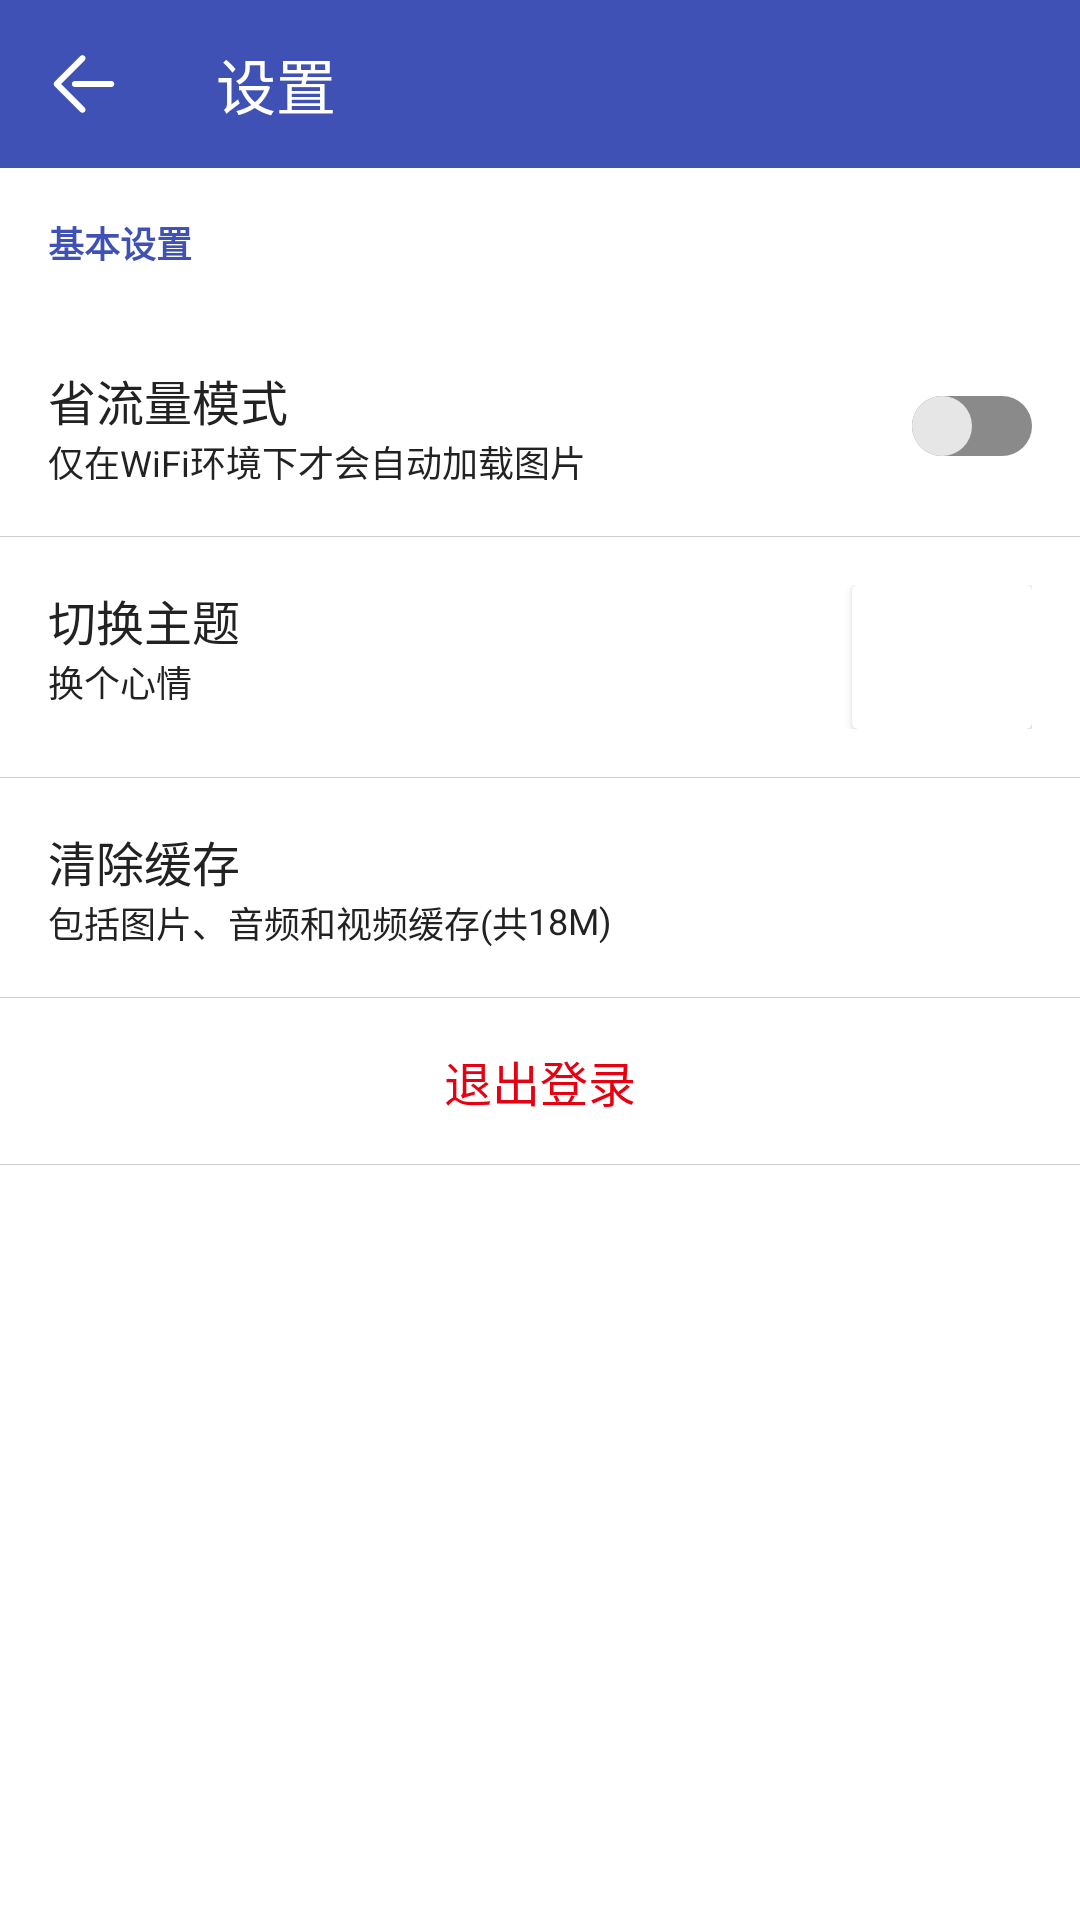

Write the Android layout XML for this screen, with the resource values it uses.
<!-- AndroidManifest.xml: application theme AppTheme -->
<!-- res/layout/activity_setting.xml -->
<?xml version="1.0" encoding="utf-8"?>
<LinearLayout xmlns:android="http://schemas.android.com/apk/res/android"
    xmlns:app="http://schemas.android.com/apk/res-auto"
    android:layout_width="match_parent"
    android:layout_height="match_parent"
    android:background="@color/background"
    android:orientation="vertical">

    <androidx.appcompat.widget.Toolbar
        android:id="@+id/tb_setting"
        android:layout_width="match_parent"
        android:layout_height="wrap_content"
        android:background="@color/colorPrimary"
        app:navigationIcon="@drawable/ic_back"
        app:popupTheme="@style/ThemeOverlay.AppCompat.Light"
        app:theme="@style/ThemeOverlay.AppCompat.Dark.ActionBar"
        app:title="设置" />

    <ScrollView
        android:layout_width="match_parent"
        android:layout_height="wrap_content">

        <LinearLayout
            android:layout_width="match_parent"
            android:layout_height="wrap_content"
            android:orientation="vertical">

            <TextView
                android:layout_width="wrap_content"
                android:layout_height="wrap_content"
                android:padding="@dimen/padding_16dp"
                android:text="基本设置"
                android:textColor="#3F51B5"
                android:textSize="@dimen/dimen_12sp"
                android:textStyle="bold" />

            <RelativeLayout
                android:layout_width="match_parent"
                android:layout_height="wrap_content"
                android:padding="@dimen/padding_16dp">

                <TextView
                    android:id="@+id/tv_11"
                    android:layout_width="wrap_content"
                    android:layout_height="wrap_content"
                    android:text="省流量模式"
                    android:textColor="@color/text_main"
                    android:textSize="@dimen/dimen_16sp" />

                <TextView
                    android:layout_width="wrap_content"
                    android:layout_height="wrap_content"
                    android:layout_below="@id/tv_11"
                    android:text="仅在WiFi环境下才会自动加载图片"
                    android:textColor="@color/text_main"
                    android:textSize="@dimen/dimen_12sp" />

                <Switch
                    android:layout_width="wrap_content"
                    android:layout_height="wrap_content"
                    android:layout_alignParentRight="true"
                    android:layout_centerVertical="true"
                    android:thumb="@drawable/selector_switch_thumb_common"
                    android:track="@drawable/selector_switch_track_common" />
            </RelativeLayout>

            <include layout="@layout/view_divider_common" />

            <RelativeLayout
                android:id="@+id/v_change_theme"
                android:layout_width="match_parent"
                android:layout_height="wrap_content"
                android:foreground="@drawable/onclick_item_common"
                android:orientation="vertical"
                android:padding="@dimen/padding_16dp">

                <TextView
                    android:id="@+id/tv_12"
                    android:layout_width="wrap_content"
                    android:layout_height="wrap_content"
                    android:text="切换主题"
                    android:textColor="@color/text_main"
                    android:textSize="@dimen/dimen_16sp" />

                <TextView
                    android:layout_width="wrap_content"
                    android:layout_height="wrap_content"
                    android:layout_below="@id/tv_12"
                    android:text="换个心情"
                    android:textColor="@color/text_main"
                    android:textSize="@dimen/dimen_12sp" />

                <androidx.cardview.widget.CardView
                    android:layout_width="60dp"
                    android:layout_height="48dp"
                    android:layout_alignParentRight="true"
                    app:cardCornerRadius="2dp" >
                    <ImageView
                        android:id="@+id/v_current_theme"
                        android:layout_width="match_parent"
                        android:layout_height="match_parent" />
                </androidx.cardview.widget.CardView>
            </RelativeLayout>

            <include layout="@layout/view_divider_common" />

            <RelativeLayout
                android:id="@+id/v_clean_cache"
                android:layout_width="match_parent"
                android:layout_height="wrap_content"
                android:foreground="@drawable/onclick_item_common"
                android:padding="@dimen/padding_16dp">

                <TextView
                    android:id="@+id/tv_13"
                    android:layout_width="wrap_content"
                    android:layout_height="wrap_content"
                    android:text="清除缓存"
                    android:textColor="@color/text_main"
                    android:textSize="@dimen/dimen_16sp" />

                <TextView
                    android:id="@+id/tv_131"
                    android:layout_width="wrap_content"
                    android:layout_height="wrap_content"
                    android:layout_below="@id/tv_13"
                    android:text="包括图片、音频和视频缓存(共"
                    android:textColor="@color/text_main"
                    android:textSize="@dimen/dimen_12sp" />
                <TextView
                    android:id="@+id/tv_cache_size"
                    android:layout_below="@id/tv_13"
                    android:layout_toRightOf="@id/tv_131"
                    android:layout_width="wrap_content"
                    android:layout_height="wrap_content"
                    android:textColor="@color/text_main"
                    android:textSize="@dimen/dimen_12sp"
                    android:text="18M"/>
                <TextView
                    android:id="@+id/tv_132"
                    android:layout_below="@id/tv_13"
                    android:layout_toRightOf="@id/tv_cache_size"
                    android:layout_width="wrap_content"
                    android:layout_height="wrap_content"
                    android:textColor="@color/text_main"
                    android:textSize="@dimen/dimen_12sp"
                    android:text=")"/>

            </RelativeLayout>

            <LinearLayout
                android:id="@+id/v_quit"
                android:layout_width="match_parent"
                android:layout_height="wrap_content"
                android:orientation="vertical">
                <include layout="@layout/view_divider_common" />
                <TextView
                    android:layout_width="match_parent"
                    android:layout_height="wrap_content"
                    android:text="退出登录"
                    android:textSize="@dimen/padding_16dp"
                    android:textColor="#e60012"
                    android:gravity="center"
                    android:foreground="@drawable/onclick_item_common"
                    android:padding="16dp"/>
                <include layout="@layout/view_divider_common" />
            </LinearLayout>

        </LinearLayout>
    </ScrollView>

</LinearLayout>
<!-- res/layout/view_divider_common.xml (included above) -->
<?xml version="1.0" encoding="utf-8"?>
<LinearLayout xmlns:android="http://schemas.android.com/apk/res/android"
    android:orientation="vertical" android:layout_width="match_parent"
    android:layout_height="match_parent">
    <View
        android:layout_width="match_parent"
        android:layout_height="0.2dp"
        android:background="@color/gray_CDCDCD"/>
</LinearLayout>
<!-- resources referenced by this layout -->
<resources>
  <color name="background">#FFFFFF</color>
  <color name="colorPrimary">#3F51B5</color>
  <color name="gray_CDCDCD">#CDCDCD</color>
  <color name="text_main">#222222</color>
  <dimen name="dimen_12sp">12sp</dimen>
  <dimen name="dimen_16sp">16sp</dimen>
  <dimen name="padding_16dp">16dp</dimen>
  <!-- drawable ic_back: png bitmap (drawable-xxhdpi, 641 bytes) -->
  <!-- drawable onclick_item_common (drawable) -->
  <?xml version="1.0" encoding="utf-8"?>
  <selector xmlns:android="http://schemas.android.com/apk/res/android">
  
      <item android:state_pressed="true" android:drawable="@color/dark_42" />
      <item android:state_focused="true" android:drawable="@color/dark_42" />
      <item android:drawable="@color/white"/>
  
  </selector>
  <!-- drawable selector_switch_thumb_common (drawable) -->
  <?xml version="1.0" encoding="utf-8"?>
  <selector xmlns:android="http://schemas.android.com/apk/res/android">
      <item android:state_checked="true" android:drawable="@drawable/shape_switch_thumb_open"/>
      <item android:drawable="@drawable/shape_switch_thumb_close"/>
  </selector>
  <!-- drawable selector_switch_track_common (drawable) -->
  <?xml version="1.0" encoding="utf-8"?>
  <selector xmlns:android="http://schemas.android.com/apk/res/android">
      <item android:state_checked="true" android:drawable="@drawable/shape_switch_track_open"/>
      <item android:drawable="@drawable/shape_switch_track_close"/>
  </selector>
  <style name="AppTheme" parent="Theme.AppCompat.Light.NoActionBar">
          
          <item name="colorPrimary">@color/colorPrimary</item>
          <item name="colorPrimaryDark">@color/colorPrimaryDark</item>
          <item name="colorAccent">@color/colorAccent</item>
          <item name="md_background_color">@color/md_background_color</item>
      </style>
  <color name="dark_42">#42000000</color>
  <color name="white">#FFFFFF</color>
  <!-- drawable shape_switch_thumb_open (drawable) -->
  <?xml version="1.0" encoding="utf-8"?>
  <shape xmlns:android="http://schemas.android.com/apk/res/android">
      <size android:height="20dp" android:width="20dp" />
      <solid android:color="@color/main_500"/>
      <corners android:radius="20dp"/>
  </shape>
  <!-- drawable shape_switch_thumb_close (drawable) -->
  <?xml version="1.0" encoding="utf-8"?>
  <shape xmlns:android="http://schemas.android.com/apk/res/android">
      <size android:height="20dp" android:width="20dp" />
      <solid android:color="@color/gray_E6E6E6"/>
      <corners android:radius="20dp"/>
  </shape>
  <!-- drawable shape_switch_track_open (drawable) -->
  <?xml version="1.0" encoding="utf-8"?>
  <shape xmlns:android="http://schemas.android.com/apk/res/android">
      <size android:height="20dp" android:width="80dp" />
      <solid android:color="@color/main_100"/>
      <corners android:radius="180dip"/>
  </shape>
  <!-- drawable shape_switch_track_close (drawable) -->
  <?xml version="1.0" encoding="utf-8"?>
  <shape xmlns:android="http://schemas.android.com/apk/res/android">
      <size android:height="20dp" android:width="80dp" />
      <solid android:color="@color/gray_8A8A8A"/>
      <corners android:radius="180dip"/>
  </shape>
  <color name="colorPrimaryDark">#303F9F</color>
  <color name="colorAccent">#7986CB</color>
  <color name="md_background_color">#FFFFFF</color>
  <color name="main_500">#3F51B5</color>
  <color name="gray_E6E6E6">#E6E6E6</color>
  <color name="main_100">#C5CAE9</color>
  <color name="gray_8A8A8A">#8A8A8A</color>
</resources>
